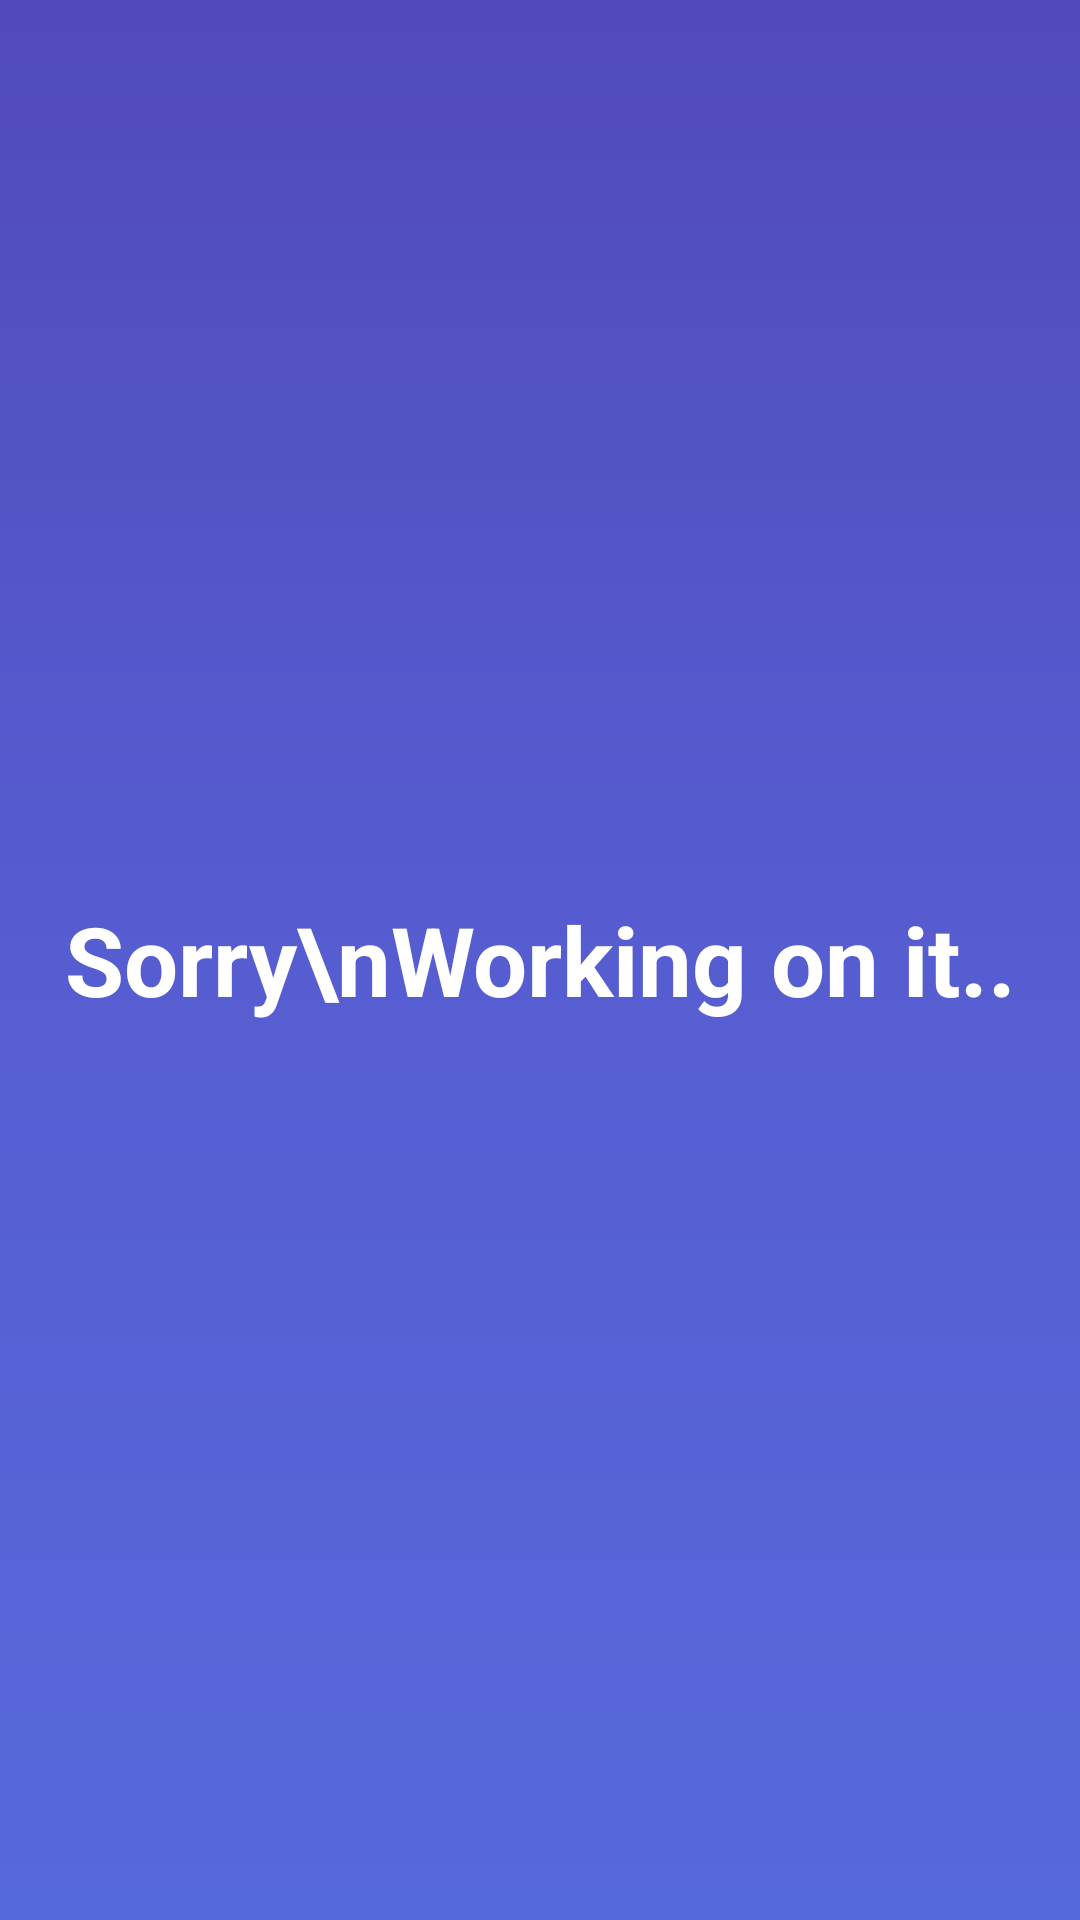

Produce the Android XML layout that renders to this screen, including the resource entries it uses.
<!-- AndroidManifest.xml: application theme Theme.CosmicInsights -->
<!-- res/layout/fragment_more.xml -->
<?xml version="1.0" encoding="utf-8"?>
<FrameLayout xmlns:android="http://schemas.android.com/apk/res/android"
    xmlns:tools="http://schemas.android.com/tools"
    android:layout_width="match_parent"
    android:layout_height="match_parent"
    tools:context=".MoreFragment"
    android:padding="15dp"
    android:background="@drawable/background">

    
    <TextView
        android:layout_width="match_parent"
        android:layout_height="match_parent"
        android:textSize="32sp"
        android:textStyle="bold"
        android:gravity="center"
        android:textColor="@color/white"
        android:text="Sorry\nWorking on it.."/>

</FrameLayout>
<!-- resources referenced by this layout -->
<resources>
  <!-- drawable background (drawable) -->
  <?xml version="1.0" encoding="utf-8"?>
  <shape xmlns:android="http://schemas.android.com/apk/res/android">
  <gradient android:startColor="#5669DA" android:centerColor="#565DD1" android:endColor="#514ABC" android:type="linear" android:angle="90"/>
  </shape>
  <style name="Theme.CosmicInsights" parent="Base.Theme.CosmicInsights">
          <item name="android:statusBarColor">#6F368D</item>
      </style>
  <style name="Base.Theme.CosmicInsights" parent="Theme.MaterialComponents.Light.NoActionBar">
          <item name="colorPrimary">#B52E94</item>
          
          
      </style>
  <!-- not gathered from this repository: default colours our renderer supplied (Android Studio template values) -->
  <color name="white">#FFFFFFFF</color>
</resources>
